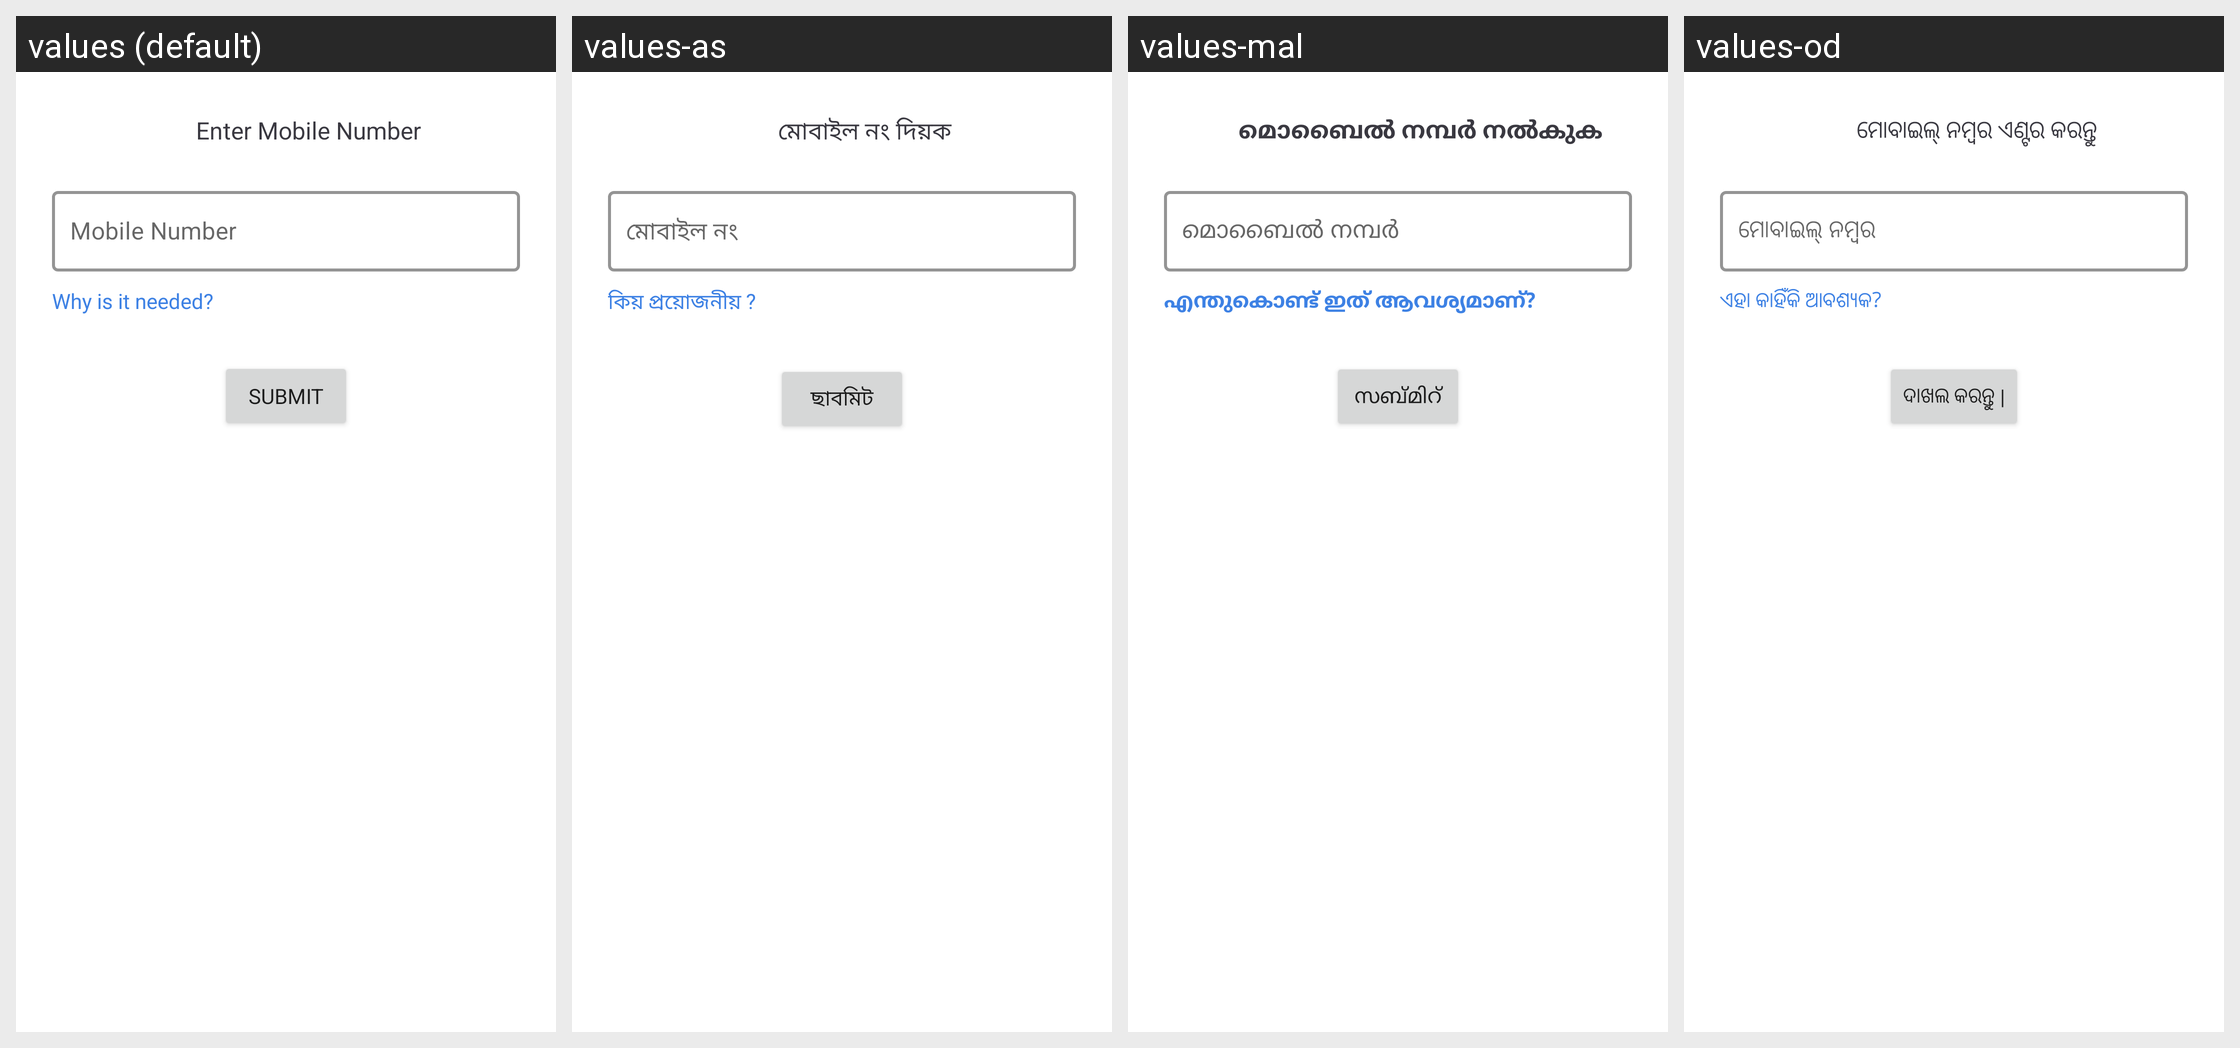

This grid shows one Android layout under several languages. Give, for every string resource on the screen, its name, the default text and each shown locale's text.
Android screen res/layout/fragment_login_bottom_sheet.xml rendered under 4 locales, left to right: values (default), values-as, values-mal, values-od. Device: Nexus 5 (rendered at 1080×1920; each locale shown at half size, 540×960, under a caption strip naming it); theme AppTheme.
Other locales in the repository, not shown: values-ar, values-ba, values-ca, values-cs, values-da, values-de, values-el, values-es, values-eu, values-fi, values-fr, values-gu, values-hi, values-hu, values-it, values-iw, values-ja, values-ka, values-ko, values-ma, values-nl, values-pl, values-pu, values-ro, values-ru, values-sk, values-sv, values-ta, values-te, values-th, values-tr, values-zh-rCN, values-zh-rHK, values-zh-rTW.
Strings drawn on this screen, with the default value and each locale's value (text and hints the layout hard-codes, and strings that could not be matched under every locale, appear in the picture but are not listed):

enter_mobile_number
  values: Enter Mobile Number
  values-as: মোবাইল নং দিয়ক
  values-mal: മൊബൈൽ നമ്പർ നൽകുക
  values-od: ମୋବାଇଲ୍ ନମ୍ବର ଏଣ୍ଟର କରନ୍ତୁ

mobile_number
  values: Mobile Number
  values-as: মোবাইল নং
  values-mal: മൊബൈൽ നമ്പർ
  values-od: ମୋବାଇଲ୍ ନମ୍ବର

why_is_it_needed
  values: Why is it needed?
  values-as: কিয় প্ৰয়োজনীয় ?
  values-mal: എന്തുകൊണ്ട് ഇത് ആവശ്യമാണ്?
  values-od: ଏହା କାହିଁକି ଆବଶ୍ୟକ?

submit
  values: Submit
  values-as: ছাবমিট
  values-mal: സബ്മിറ്
  values-od: ଦାଖଲ କରନ୍ତୁ |
